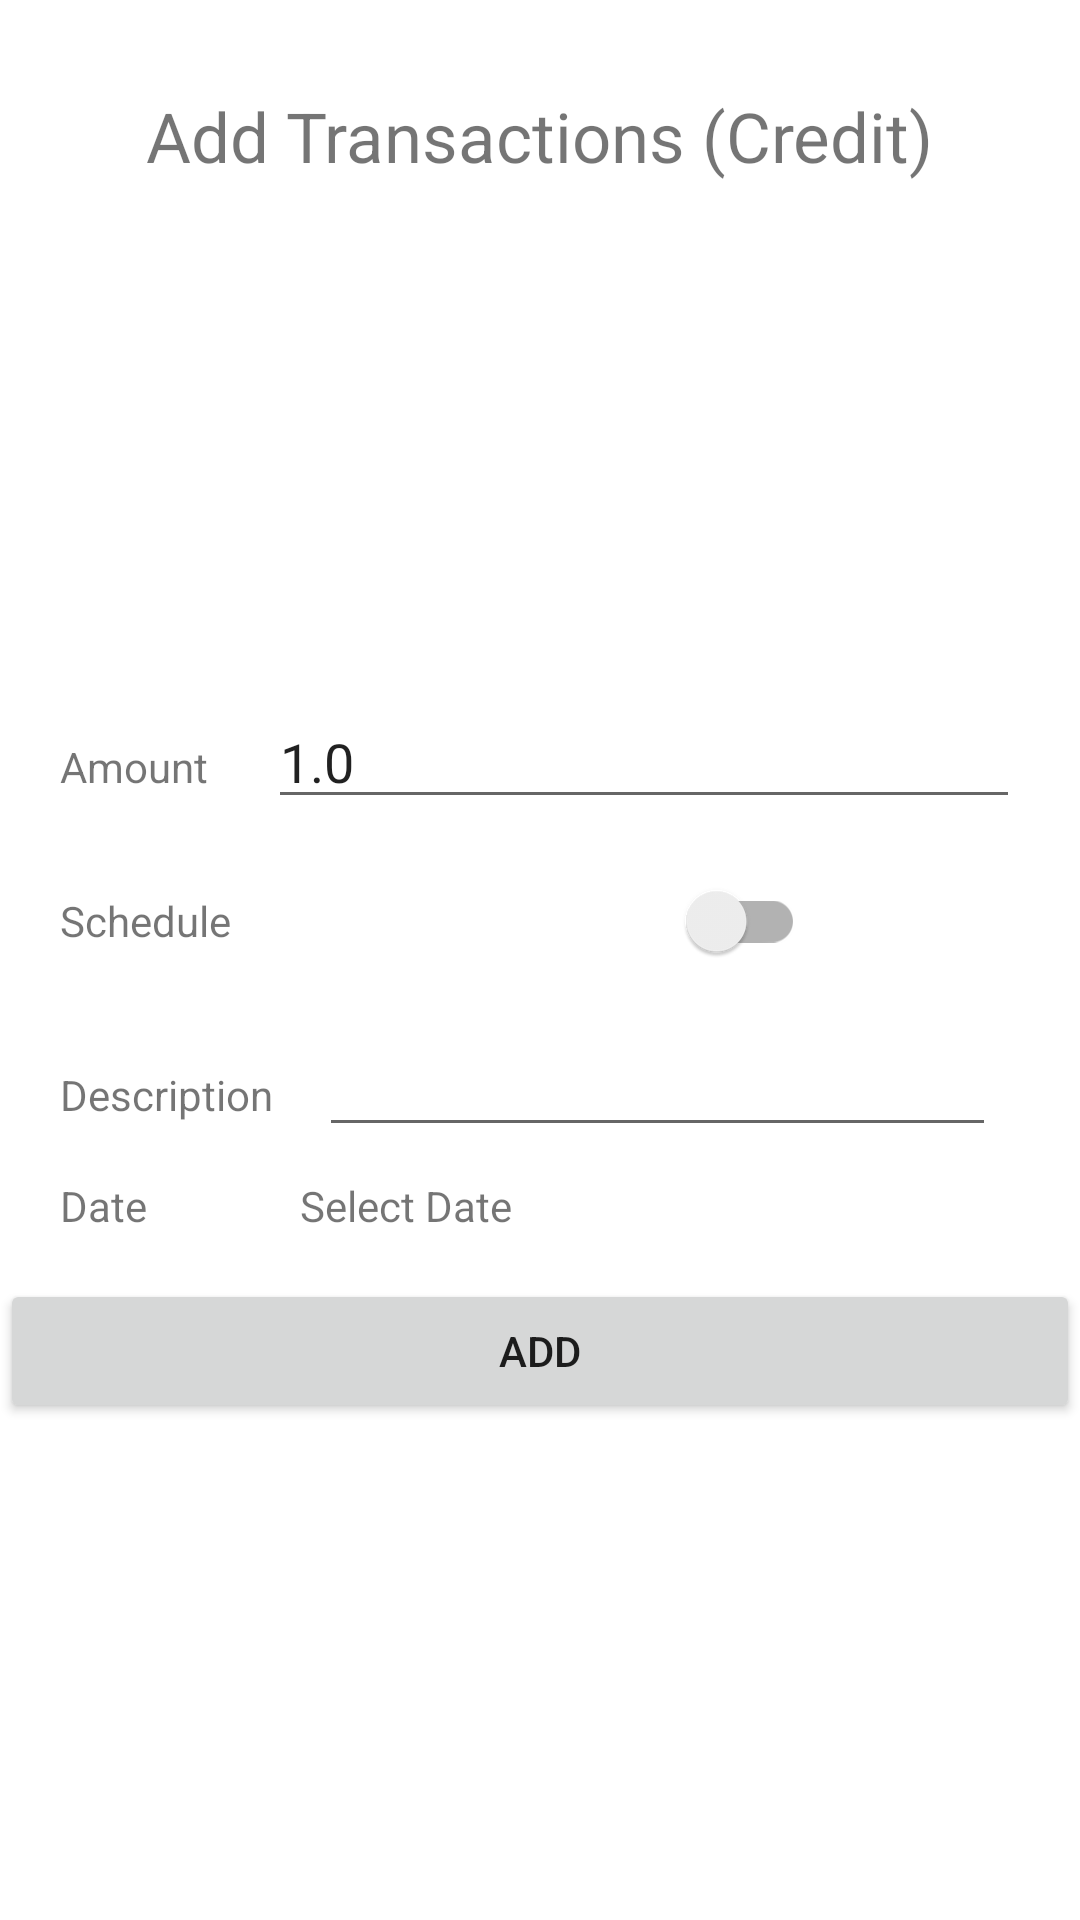

Write the Android layout XML for this screen, with the resource values it uses.
<!-- AndroidManifest.xml: application theme Theme.IncomeManager -->
<!-- res/layout/activity_credit_debit_transaction.xml -->
<?xml version="1.0" encoding="utf-8"?>
<androidx.constraintlayout.widget.ConstraintLayout xmlns:android="http://schemas.android.com/apk/res/android"
    xmlns:app="http://schemas.android.com/apk/res-auto"
    xmlns:tools="http://schemas.android.com/tools"
    android:layout_width="match_parent"
    android:layout_height="match_parent"
    tools:context=".activities.Transactions_Type.CreditDebitTransaction">

    <TextView
        android:id="@+id/title"
        android:layout_width="wrap_content"
        android:layout_height="wrap_content"
        android:text="Add Transactions (Credit)"
        android:layout_marginTop="30dp"
        android:textSize="@dimen/h3"
        app:layout_constraintEnd_toEndOf="parent"
        app:layout_constraintStart_toStartOf="parent"
        app:layout_constraintTop_toTopOf="parent" />

    <LinearLayout
        android:layout_width="match_parent"
        android:layout_height="wrap_content"
        android:orientation="vertical"
        app:layout_constraintBottom_toBottomOf="parent"
        app:layout_constraintTop_toBottomOf="@+id/title">

        <LinearLayout
            android:layout_width="match_parent"
            android:layout_height="wrap_content"
            android:layout_marginVertical="5dp"
            android:orientation="horizontal"
            android:weightSum="3"
            android:paddingHorizontal="20dp">

            <TextView
                android:id="@+id/textView7"
                android:layout_width="wrap_content"
                android:layout_height="wrap_content"
                android:layout_weight="1"
                android:text="Amount" />

            <EditText
                android:id="@+id/amount"
                android:layout_width="wrap_content"
                android:layout_height="wrap_content"
                android:layout_weight="2"
                android:ems="10"
                android:text="1.0"
                android:inputType="numberDecimal" />
        </LinearLayout>

        <LinearLayout
            android:layout_width="match_parent"
            android:layout_height="wrap_content"
            android:layout_marginVertical="5dp"
            android:orientation="horizontal"
            android:weightSum="3"
            android:paddingHorizontal="20dp">

            <TextView
                android:layout_width="wrap_content"
                android:layout_height="wrap_content"
                android:layout_weight="1"
                android:text="Schedule" />

            <androidx.appcompat.widget.SwitchCompat
                android:id="@+id/schedule_switch"
                android:layout_width="wrap_content"
                android:layout_height="wrap_content"
                android:layout_weight="1" />


        </LinearLayout>

        <LinearLayout
            android:layout_width="match_parent"
            android:layout_height="match_parent"
            android:weightSum="5"
            android:layout_marginVertical="5dp"
            android:paddingHorizontal="20dp"
            android:orientation="horizontal">

            <TextView
                android:id="@+id/textView8"
                android:layout_width="wrap_content"
                android:layout_height="wrap_content"
                android:layout_weight="2"
                android:text="Description" />

            <EditText
                android:id="@+id/description"
                android:layout_width="wrap_content"
                android:layout_height="wrap_content"
                android:layout_weight="2"
                android:ems="10"
                android:gravity="start|top"
                android:inputType="textMultiLine" />


        </LinearLayout>

        <LinearLayout
            android:id="@+id/select_schedule"
            android:layout_width="match_parent"
            android:layout_height="wrap_content"
            android:layout_marginVertical="5dp"
            android:orientation="horizontal"
            android:paddingHorizontal="20dp"
            android:visibility="gone"
            android:weightSum="5">

            <TextView
                android:layout_width="wrap_content"
                android:layout_height="wrap_content"
                android:layout_weight="2"
                android:text="Schedule" />

            <Spinner
                android:id="@+id/schedule"
                android:layout_width="wrap_content"
                android:layout_height="wrap_content" />


        </LinearLayout>

        <LinearLayout
            android:layout_width="match_parent"
            android:layout_height="match_parent"
            android:weightSum="5"
            android:id="@+id/date_layout"
            android:visibility="visible"
            android:layout_marginVertical="5dp"
            android:paddingHorizontal="20dp"
            android:orientation="horizontal">

            <TextView
                android:id="@+id/textView9"
                android:layout_width="wrap_content"
                android:layout_height="wrap_content"
                android:layout_weight="2"
                android:text="Date" />

            <TextView
                android:id="@+id/date"
                android:text="Select Date"
                android:layout_width="wrap_content"
                android:layout_height="wrap_content"
                android:layout_weight="2"
                android:ems="10" />


        </LinearLayout>

        <LinearLayout
            android:id="@+id/schedule_monthly"
            android:layout_width="match_parent"
            android:layout_height="wrap_content"
            android:layout_marginVertical="5dp"
            android:orientation="horizontal"
            android:paddingHorizontal="20dp"
            android:visibility="gone"
            android:weightSum="5">

            <TextView
                android:layout_width="wrap_content"
                android:layout_height="wrap_content"
                android:layout_weight="2"
                android:text="Month Date" />

            <EditText
                android:id="@+id/month_date"
                android:layout_width="wrap_content"
                android:layout_height="wrap_content"
                android:layout_weight="2"
                android:minEms="1"
                android:maxEms="2"
                android:ems="2"
                android:inputType="numberSigned" />


        </LinearLayout>

        <LinearLayout
            android:id="@+id/weekly_schedule"
            android:layout_width="match_parent"
            android:layout_height="wrap_content"
            android:layout_marginVertical="5dp"
            android:orientation="horizontal"
            android:paddingHorizontal="20dp"
            android:visibility="gone"
            android:weightSum="5">

            <TextView
                android:layout_width="wrap_content"
                android:layout_height="wrap_content"
                android:layout_weight="2"
                android:text="Week Day" />

            <Spinner
                android:id="@+id/week_option"
                android:layout_width="wrap_content"
                android:layout_height="wrap_content" />


        </LinearLayout>

        <LinearLayout
            android:id="@+id/select_accountwala"
            android:layout_width="match_parent"
            android:layout_height="match_parent"
            android:layout_marginVertical="5dp"
            android:orientation="horizontal"
            android:paddingHorizontal="20dp"
            android:visibility="gone"
            android:weightSum="5">

            <TextView
                android:id="@+id/textView10"
                android:layout_width="wrap_content"
                android:layout_height="wrap_content"
                android:layout_weight="2"
                android:text="Account" />

            <Spinner
                android:id="@+id/selectaccount"
                android:layout_width="220dp"
                android:layout_height="wrap_content" />


        </LinearLayout>

        <LinearLayout
            android:id="@+id/select_subwala"
            android:layout_width="match_parent"
            android:layout_height="match_parent"
            android:layout_marginVertical="5dp"
            android:orientation="horizontal"
            android:paddingHorizontal="20dp"
            android:visibility="gone"
            android:weightSum="5">

            <TextView
                android:id="@+id/textView11"
                android:layout_width="wrap_content"
                android:layout_height="wrap_content"
                android:layout_weight="2"
                android:text="SubAccount" />

            <Spinner
                android:id="@+id/selectsubacc"
                android:layout_width="220dp"
                android:layout_height="wrap_content" />


        </LinearLayout>

        <Button
            android:id="@+id/add"
            android:layout_marginTop="10dp"
            android:layout_width="match_parent"
            android:layout_height="wrap_content"
            android:text="Add" />
    </LinearLayout>

</androidx.constraintlayout.widget.ConstraintLayout>
<!-- resources referenced by this layout -->
<resources>
  <dimen name="h3">23sp</dimen>
  <style name="Theme.IncomeManager" parent="Theme.MaterialComponents.DayNight.DarkActionBar">
          
          <item name="colorPrimary">#8EED20</item>
          <item name="colorPrimaryVariant">#8EED20</item>
          <item name="colorOnPrimary">@color/white</item>
          
          <item name="colorSecondary">@color/teal_200</item>
          <item name="colorSecondaryVariant">@color/teal_700</item>
          <item name="colorOnSecondary">@color/black</item>
          
          <item name="android:statusBarColor" tools:targetApi="l">?attr/colorPrimaryVariant</item>
          
      </style>
  <color name="white">#FFFFFFFF</color>
  <color name="teal_200">#FF03DAC5</color>
  <color name="teal_700">#FF018786</color>
  <color name="black">#FF000000</color>
</resources>
